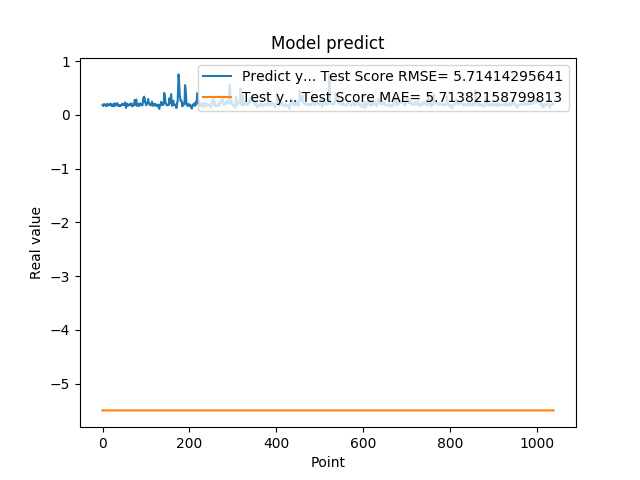

Source data for this figure (header and first rows):
1.861467957496643066e-01, -5.497610971331592822e+00
1.954913884401321134e-01, -5.497610971331592822e+00
1.660518944263458530e-01, -5.497610971331592822e+00
1.907722949981689176e-01, -5.497610971331592822e+00
1.898660957813262939e-01, -5.497610971331592822e+00
2.001174986362457275e-01, -5.497610971331592822e+00
1.948629021644592563e-01, -5.497610971331592822e+00
1.779100298881530762e-01, -5.497610971331592822e+00
1.810636967420578003e-01, -5.497610971331592822e+00
1.635809391736984530e-01, -5.497610971331592822e+00
1.916799396276473999e-01, -5.497610971331592822e+00
2.085516005754470825e-01, -5.497610971331592822e+00
1.828240007162094394e-01, -5.497610971331592822e+00
1.857409924268722534e-01, -5.497610971331592822e+00
1.752161234617233276e-01, -5.497610971331592822e+00
1.845117062330245972e-01, -5.497610971331592822e+00
1.984785944223403931e-01, -5.497610971331592822e+00
1.841159015893935880e-01, -5.497610971331592822e+00
2.104043960571288785e-01, -5.497610971331592822e+00
2.088565975427627841e-01, -5.497610971331592822e+00
1.900728046894073209e-01, -5.497610971331591934e+00
1.658952832221984863e-01, -5.497610971331592822e+00
1.852532625198364535e-01, -5.497610971331592822e+00
1.799222826957702359e-01, -5.497610971331592822e+00
1.978618204593658447e-01, -5.497610971331592822e+00
1.711323857307434082e-01, -5.497610971331592822e+00
1.623787879943847379e-01, -5.497610971331592822e+00
2.059821039438247958e-01, -5.497610971331592822e+00
2.158481031656264981e-01, -5.497610971331592822e+00
1.768843084573745450e-01, -5.497610971331592822e+00
1.834106147289275845e-01, -5.497610971331592822e+00
1.805770993232727051e-01, -5.497610971331592822e+00
2.012096941471099854e-01, -5.497610971331592822e+00
2.066745012998580933e-01, -5.497610971331592822e+00
2.195876985788345337e-01, -5.497610971331592822e+00
1.944769918918609619e-01, -5.497610971331592822e+00
1.704634428024291992e-01, -5.497610971331592822e+00
1.750701963901519775e-01, -5.497610971331592822e+00
1.796004772186279297e-01, -5.497610971331592822e+00
1.640222966670989990e-01, -5.497610971331592822e+00
1.769366562366485596e-01, -5.497610971331592822e+00
1.781685650348663330e-01, -5.497610971331592822e+00
1.855484992265701294e-01, -5.497610971331592822e+00
1.732649058103561401e-01, -5.497610971331592822e+00
1.832000017166137418e-01, -5.497610971331592822e+00
2.088083624839782715e-01, -5.497610971331592822e+00
1.873752027750015536e-01, -5.497610971331592822e+00
1.986005455255508423e-01, -5.497610971331592822e+00
1.863885968923568726e-01, -5.497610971331592822e+00
1.885485500097274780e-01, -5.497610971331592822e+00
1.833238750696182529e-01, -5.497610971331592822e+00
2.096922993659972867e-01, -5.497610971331592822e+00
2.330529242753982544e-01, -5.497610971331592822e+00
2.151579260826110562e-01, -5.497610971331591934e+00
1.312076449394226074e-01, -5.497610971331592822e+00
1.684847325086593628e-01, -5.497610971331592822e+00
2.097207009792327881e-01, -5.497610971331592822e+00
1.697814613580703458e-01, -5.497610971331592822e+00
1.778024435043334961e-01, -5.497610971331592822e+00
1.968562752008438110e-01, -5.497610971331592822e+00
1.775619983673095703e-01, -5.497610971331592822e+00
... 979 more rows
